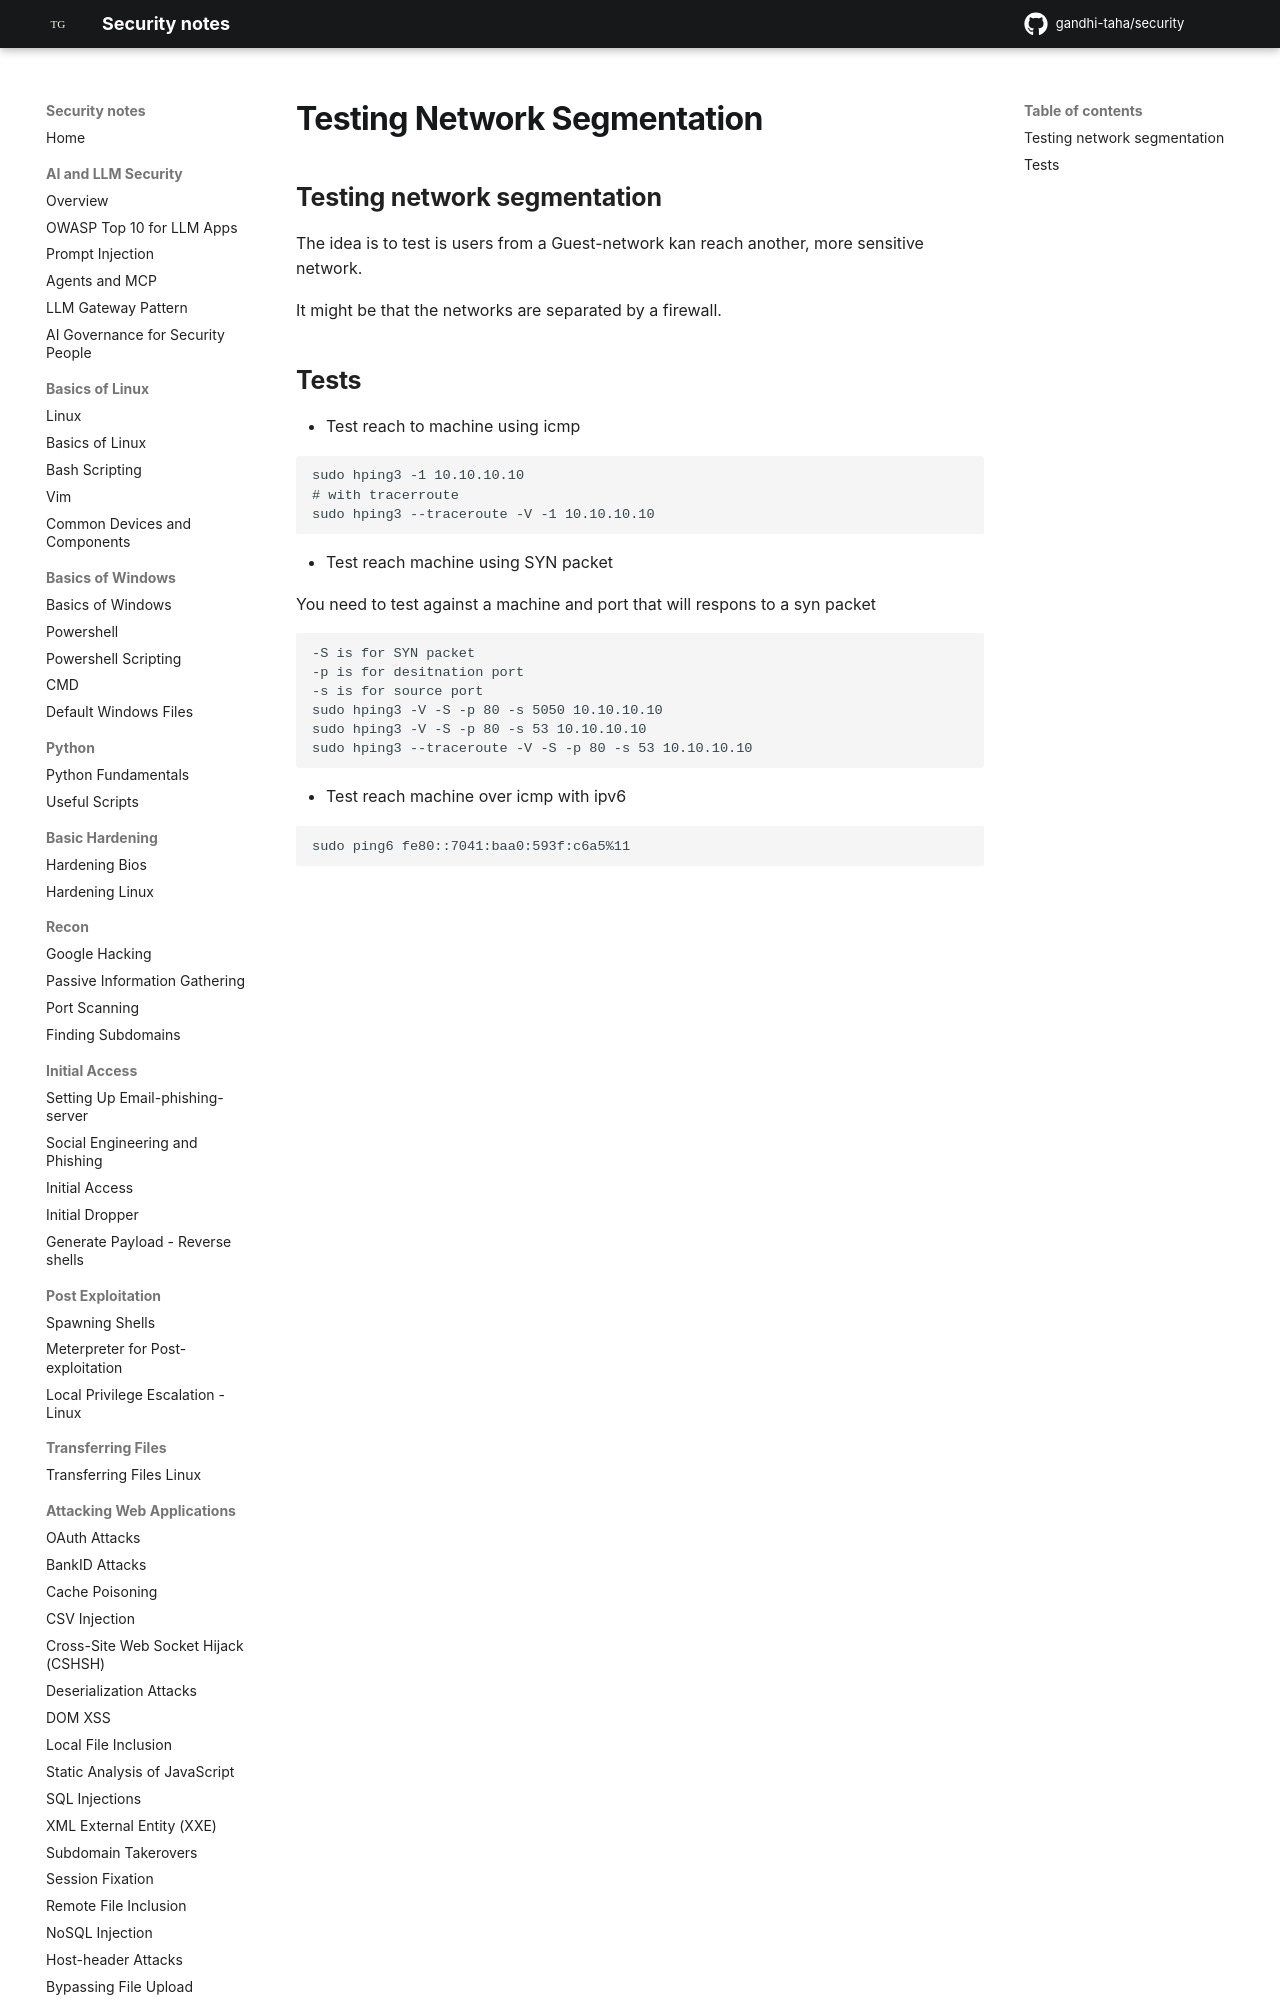

repository: gandhi-taha/security · page: attacking_wifi/wifi_network_segmentation/index.html · generator: mkdocs




## Testing network segmentation
The idea is to test is users from a Guest-network kan reach another, more sensitive network.

It might be that the networks are separated by a firewall.


## Tests

- Test reach to machine using icmp

```
sudo hping3 -1 10.10.10.10
# with tracerroute
sudo hping3 --traceroute -V -1 10.10.10.10
```
